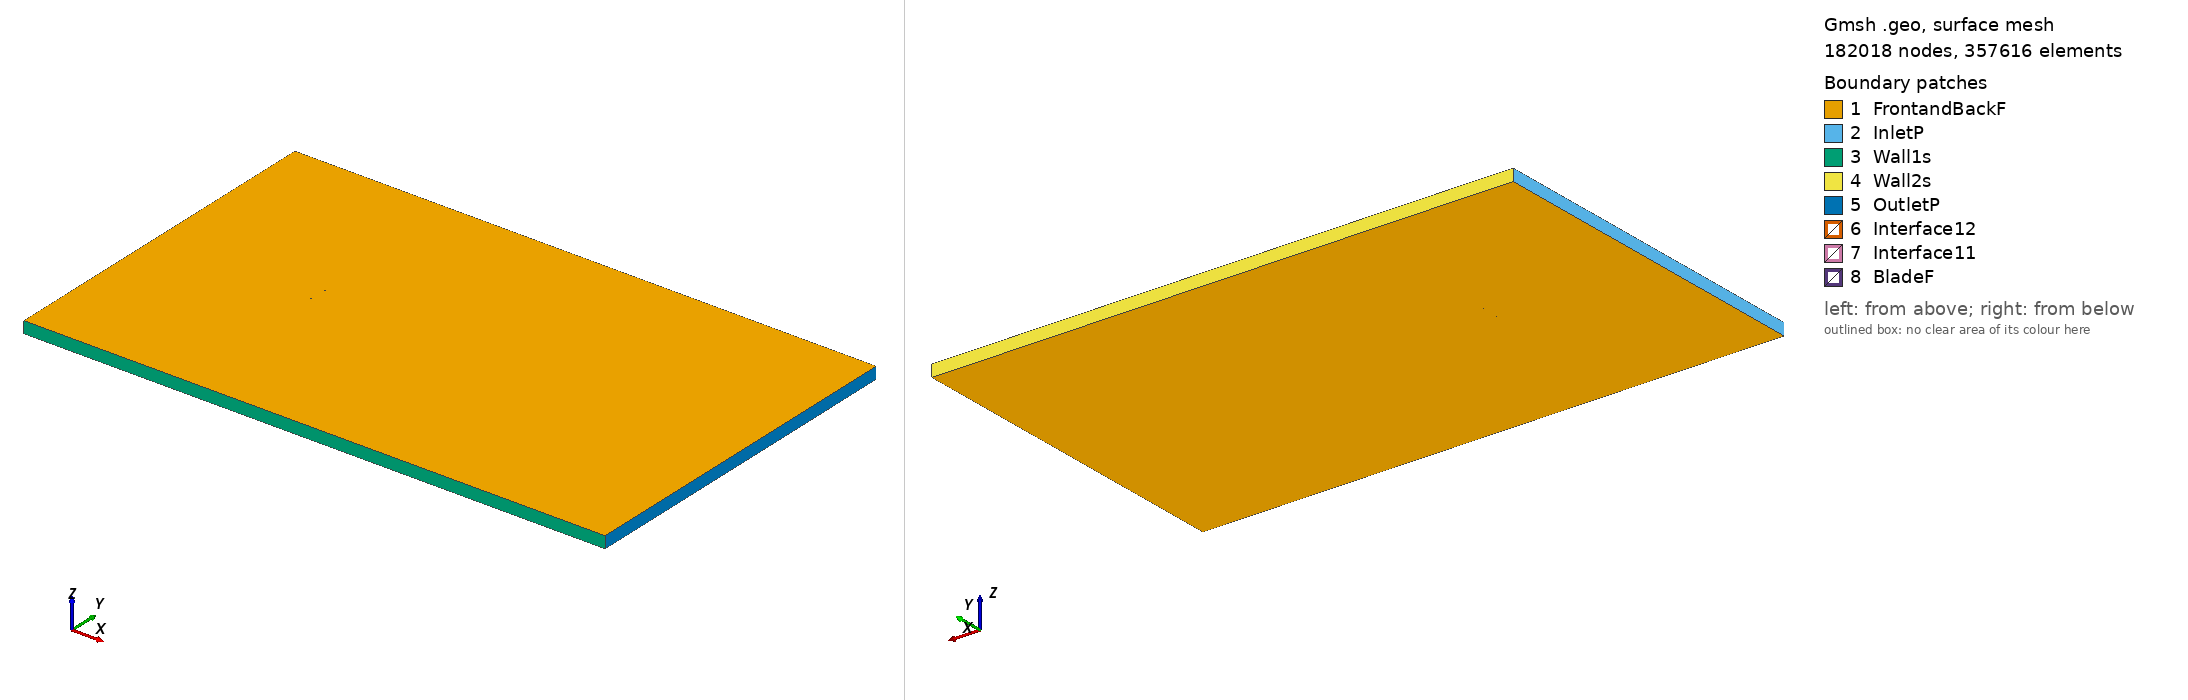

Gmsh geometry script, surface-meshed: 182018 nodes, 357616 surface elements. Boundary patches (legend numbers): 1 FrontandBackF, 2 InletP, 3 Wall1s, 4 Wall2s, 5 OutletP, 6 Interface12, 7 Interface11, 8 BladeF. Left view from above one corner, right view from below the opposite corner. Legend entries are the model's physical surfaces. The drawing asked Gmsh for element sizes between 1% and 20% of the model's largest extent; the script's own settings can give other sizes.

=== e171_tsr_0.09585_aoa_-2.935.geo (drawn) ===
SetFactory("OpenCASCADE");

Point(1) = {0.074863, 0.745654, 0, 1.0};
Point(2) = {0.073999, 0.745699, 0, 1.0};
Point(3) = {0.069704, 0.745907, 0, 1.0};
Point(4) = {0.064599, 0.746159, 0, 1.0};
Point(5) = {0.058765, 0.746476, 0, 1.0};
Point(6) = {0.052300, 0.746861, 0, 1.0};
Point(7) = {0.045304, 0.747310, 0, 1.0};
Point(8) = {0.037889, 0.747811, 0, 1.0};
Point(9) = {0.030163, 0.748338, 0, 1.0};
Point(10) = {0.022238, 0.748861, 0, 1.0};
Point(11) = {0.014222, 0.749343, 0, 1.0};
Point(12) = {0.006219, 0.749731, 0, 1.0};
Point(13) = {-0.001700, 0.749963, 0, 1.0};
Point(14) = {-0.009489, 0.750000, 0, 1.0};
Point(15) = {-0.017106, 0.749828, 0, 1.0};
Point(16) = {-0.024511, 0.749455, 0, 1.0};
Point(17) = {-0.031650, 0.748910, 0, 1.0};
Point(18) = {-0.038447, 0.748219, 0, 1.0};
Point(19) = {-0.044830, 0.747397, 0, 1.0};
Point(20) = {-0.050732, 0.746458, 0, 1.0};
Point(21) = {-0.056094, 0.745420, 0, 1.0};
Point(22) = {-0.060864, 0.744294, 0, 1.0};
Point(23) = {-0.064995, 0.743103, 0, 1.0};
Point(24) = {-0.068450, 0.741866, 0, 1.0};
Point(25) = {-0.071199, 0.740613, 0, 1.0};
Point(26) = {-0.073220, 0.739376, 0, 1.0};
Point(27) = {-0.074484, 0.738207, 0, 1.0};
Point(28) = {-0.074902, 0.737220, 0, 1.0};
Point(29) = {-0.074386, 0.736281, 0, 1.0};
Point(30) = {-0.073008, 0.735248, 0, 1.0};
Point(31) = {-0.070872, 0.734225, 0, 1.0};
Point(32) = {-0.068009, 0.733259, 0, 1.0};
Point(33) = {-0.064445, 0.732382, 0, 1.0};
Point(34) = {-0.060214, 0.731619, 0, 1.0};
Point(35) = {-0.055354, 0.730988, 0, 1.0};
Point(36) = {-0.049914, 0.730503, 0, 1.0};
Point(37) = {-0.043947, 0.730172, 0, 1.0};
Point(38) = {-0.037514, 0.730008, 0, 1.0};
Point(39) = {-0.030681, 0.730016, 0, 1.0};
Point(40) = {-0.023524, 0.730204, 0, 1.0};
Point(41) = {-0.016120, 0.730589, 0, 1.0};
Point(42) = {-0.008525, 0.731198, 0, 1.0};
Point(43) = {-0.000780, 0.732031, 0, 1.0};
Point(44) = {0.007074, 0.733072, 0, 1.0};
Point(45) = {0.014995, 0.734277, 0, 1.0};
Point(46) = {0.022919, 0.735576, 0, 1.0};
Point(47) = {0.030749, 0.736907, 0, 1.0};
Point(48) = {0.038381, 0.738221, 0, 1.0};
Point(49) = {0.045705, 0.739477, 0, 1.0};
Point(50) = {0.052619, 0.740640, 0, 1.0};
Point(51) = {0.059011, 0.741684, 0, 1.0};
Point(52) = {0.064782, 0.742596, 0, 1.0};
Point(53) = {0.069834, 0.743368, 0, 1.0};
Point(54) = {0.074086, 0.744015, 0, 1.0};
Point(55) = {0.074940, 0.744148, 0, 1.0};
Point(56) = {-0.074863, -0.745654, 0, 1.0};
Point(57) = {-0.073999, -0.745699, 0, 1.0};
Point(58) = {-0.069704, -0.745907, 0, 1.0};
Point(59) = {-0.064599, -0.746159, 0, 1.0};
Point(60) = {-0.058765, -0.746476, 0, 1.0};
Point(61) = {-0.052300, -0.746861, 0, 1.0};
Point(62) = {-0.045304, -0.747310, 0, 1.0};
Point(63) = {-0.037889, -0.747811, 0, 1.0};
Point(64) = {-0.030163, -0.748338, 0, 1.0};
Point(65) = {-0.022238, -0.748861, 0, 1.0};
Point(66) = {-0.014222, -0.749343, 0, 1.0};
Point(67) = {-0.006219, -0.749731, 0, 1.0};
Point(68) = {0.001700, -0.749963, 0, 1.0};
Point(69) = {0.009489, -0.750000, 0, 1.0};
Point(70) = {0.017106, -0.749828, 0, 1.0};
Point(71) = {0.024511, -0.749455, 0, 1.0};
Point(72) = {0.031650, -0.748910, 0, 1.0};
Point(73) = {0.038447, -0.748219, 0, 1.0};
Point(74) = {0.044830, -0.747397, 0, 1.0};
Point(75) = {0.050732, -0.746458, 0, 1.0};
Point(76) = {0.056094, -0.745420, 0, 1.0};
Point(77) = {0.060864, -0.744294, 0, 1.0};
Point(78) = {0.064995, -0.743103, 0, 1.0};
Point(79) = {0.068450, -0.741866, 0, 1.0};
Point(80) = {0.071199, -0.740613, 0, 1.0};
Point(81) = {0.073220, -0.739376, 0, 1.0};
Point(82) = {0.074484, -0.738207, 0, 1.0};
Point(83) = {0.074902, -0.737220, 0, 1.0};
Point(84) = {0.074386, -0.736281, 0, 1.0};
Point(85) = {0.073008, -0.735248, 0, 1.0};
Point(86) = {0.070872, -0.734225, 0, 1.0};
Point(87) = {0.068009, -0.733259, 0, 1.0};
Point(88) = {0.064445, -0.732382, 0, 1.0};
Point(89) = {0.060214, -0.731619, 0, 1.0};
Point(90) = {0.055354, -0.730988, 0, 1.0};
Point(91) = {0.049914, -0.730503, 0, 1.0};
Point(92) = {0.043947, -0.730172, 0, 1.0};
Point(93) = {0.037514, -0.730008, 0, 1.0};
Point(94) = {0.030681, -0.730016, 0, 1.0};
Point(95) = {0.023524, -0.730204, 0, 1.0};
Point(96) = {0.016120, -0.730589, 0, 1.0};
Point(97) = {0.008525, -0.731198, 0, 1.0};
Point(98) = {0.000780, -0.732031, 0, 1.0};
Point(99) = {-0.007074, -0.733072, 0, 1.0};
Point(100) = {-0.014995, -0.734277, 0, 1.0};
Point(101) = {-0.022919, -0.735576, 0, 1.0};
Point(102) = {-0.030749, -0.736907, 0, 1.0};
Point(103) = {-0.038381, -0.738221, 0, 1.0};
Point(104) = {-0.045705, -0.739477, 0, 1.0};
Point(105) = {-0.052619, -0.740640, 0, 1.0};
Point(106) = {-0.059011, -0.741684, 0, 1.0};
Point(107) = {-0.064782, -0.742596, 0, 1.0};
Point(108) = {-0.069834, -0.743368, 0, 1.0};
Point(109) = {-0.074086, -0.744015, 0, 1.0};
Point(110) = {-0.074940, -0.744148, 0, 1.0};

// Lines: first blade (splines 1-4)
Spline(1) = {1:17};
Spline(2) = {17:38};
Spline(3) = {38:55};
Spline(4) = {55,1};

// Lines: second blade (splines 5-8)
Spline(5) = {56:72};
Spline(6) = {72:93};
Spline(7) = {93:110};
Spline(8) = {110,56};

// Outer domain (points 20001-4 and lines)
Point(111) = {-13.50000000, -15.00000000, 0, 1.0};
Point(112) = {-13.50000000, 15.00000000, 0, 1.0};
Point(113) = {36.00000000, 15.00000000, 0, 1.0};
Point(114) = {36.00000000, -15.00000000, 0, 1.0};
Line(11) = {111, 112};
Line(12) = {112, 113};
Line(13) = {113, 114};
Line(14) = {111, 114};

// Interface (between moving and stationary domain) (circles)
Circle(9) = {0, 0, 0, 0.80000000, 0, 2*Pi};
Circle(10) = {0, 0, 0, 0.80000000, 0, 2*Pi};

// Loops collect Lines/Splines/etc (blade1, blade2, domain, first circle)
Line Loop(1) = {1:4};
Line Loop(2) = {5:8};
Line Loop(3) = {11,12,13,-14};
Line Loop(4) = {9};

// BooleanDifference cuts out the circle/interface from the domain
Plane Surface(1) = {3};
Plane Surface(2) = {4};
BooleanDifference{ Surface{1}; Delete;}{ Surface{2}; Delete;}

// This one cuts out the blades from the inner circle/interface
Line Loop(6) = {10};
Plane Surface(5) = {6};
Plane Surface(6) = {1};
Plane Surface(7) = {2};
BooleanDifference{ Surface{5}; Delete;}{ Surface{6,7}; Delete;}

// extrude to 3rd dimension
Extrude {0, 0, 1} {Surface{1}; Surface{5}; Layers{1}; Recombine;}

// Physical Surfaces are the named boundaries (patches)
Physical Surface("Interface11") = {12};
Physical Surface("Interface12") = {10};

// sides of domain
Physical Surface("InletP") = {6};
Physical Surface("OutletP") = {9};

// top and bottom of domain
Physical Surface("Wall1s") = {7};
Physical Surface("Wall2s") = {8};

// Check FrontandBackF by ensuring there is nothing in the 3rd dimension
Physical Surface("FrontandBackF") = {1,11,5,21};
Physical Surface("BladeF") = {13:20};
Physical Volume("Turbine") = {2};
Physical Volume("Farfield") = {1};

// settings for airfoil boundary layer
Field[1] = BoundaryLayer;
Field[1].EdgesList = {1:8};
Field[1].hwall_n = 1e-3;
Field[1].thickness = 1.5e-2;
Field[1].ratio = 1.05;
Field[1].Quads = 1;
BoundaryLayer Field = 1;

// control points for mesh (blade and interface)
// floor((arc length / 1.5mm)/ 6) -> Transfinite Line
Transfinite Line {1,2,3,5,6,7} = 33 Using Progression 1;
Transfinite Line {4,8} = 2 Using Progression 1;
Transfinite Line {9, 15} = 800 Using Progression 1;

// For more information on gmsh syntax, visit http://gmsh.info/doc/texinfo/gmsh.html
